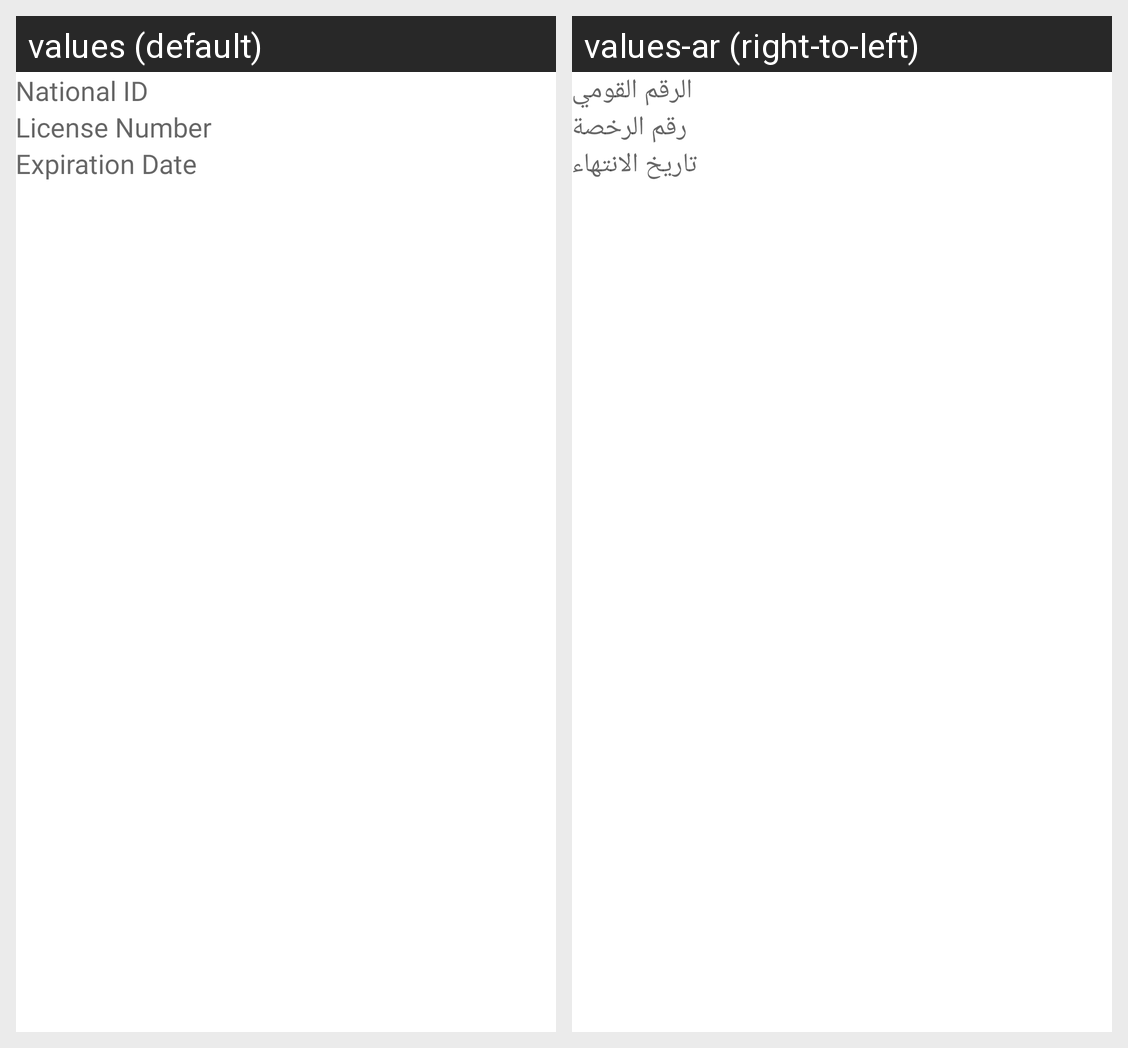

Here is an Android app screen in its default locale and in the app's own translations. Write out the translated-string differences for the strings that appear on this screen.
Android screen res/layout/fragment_edit_document.xml rendered under 2 locales, left to right: values (default), values-ar (right-to-left). Device: Nexus 5 (rendered at 1080×1920; each locale shown at half size, 540×960, under a caption strip naming it); theme Theme.LamavieDelivery.
Strings drawn on this screen, with the default value and each locale's value (text and hints the layout hard-codes, and strings that could not be matched under every locale, appear in the picture but are not listed):

national_id
  values: National ID
  values-ar: الرقم القومي

license_number
  values: License Number
  values-ar: رقم الرخصة

expiry
  values: Expiration Date
  values-ar: تاريخ الانتهاء
